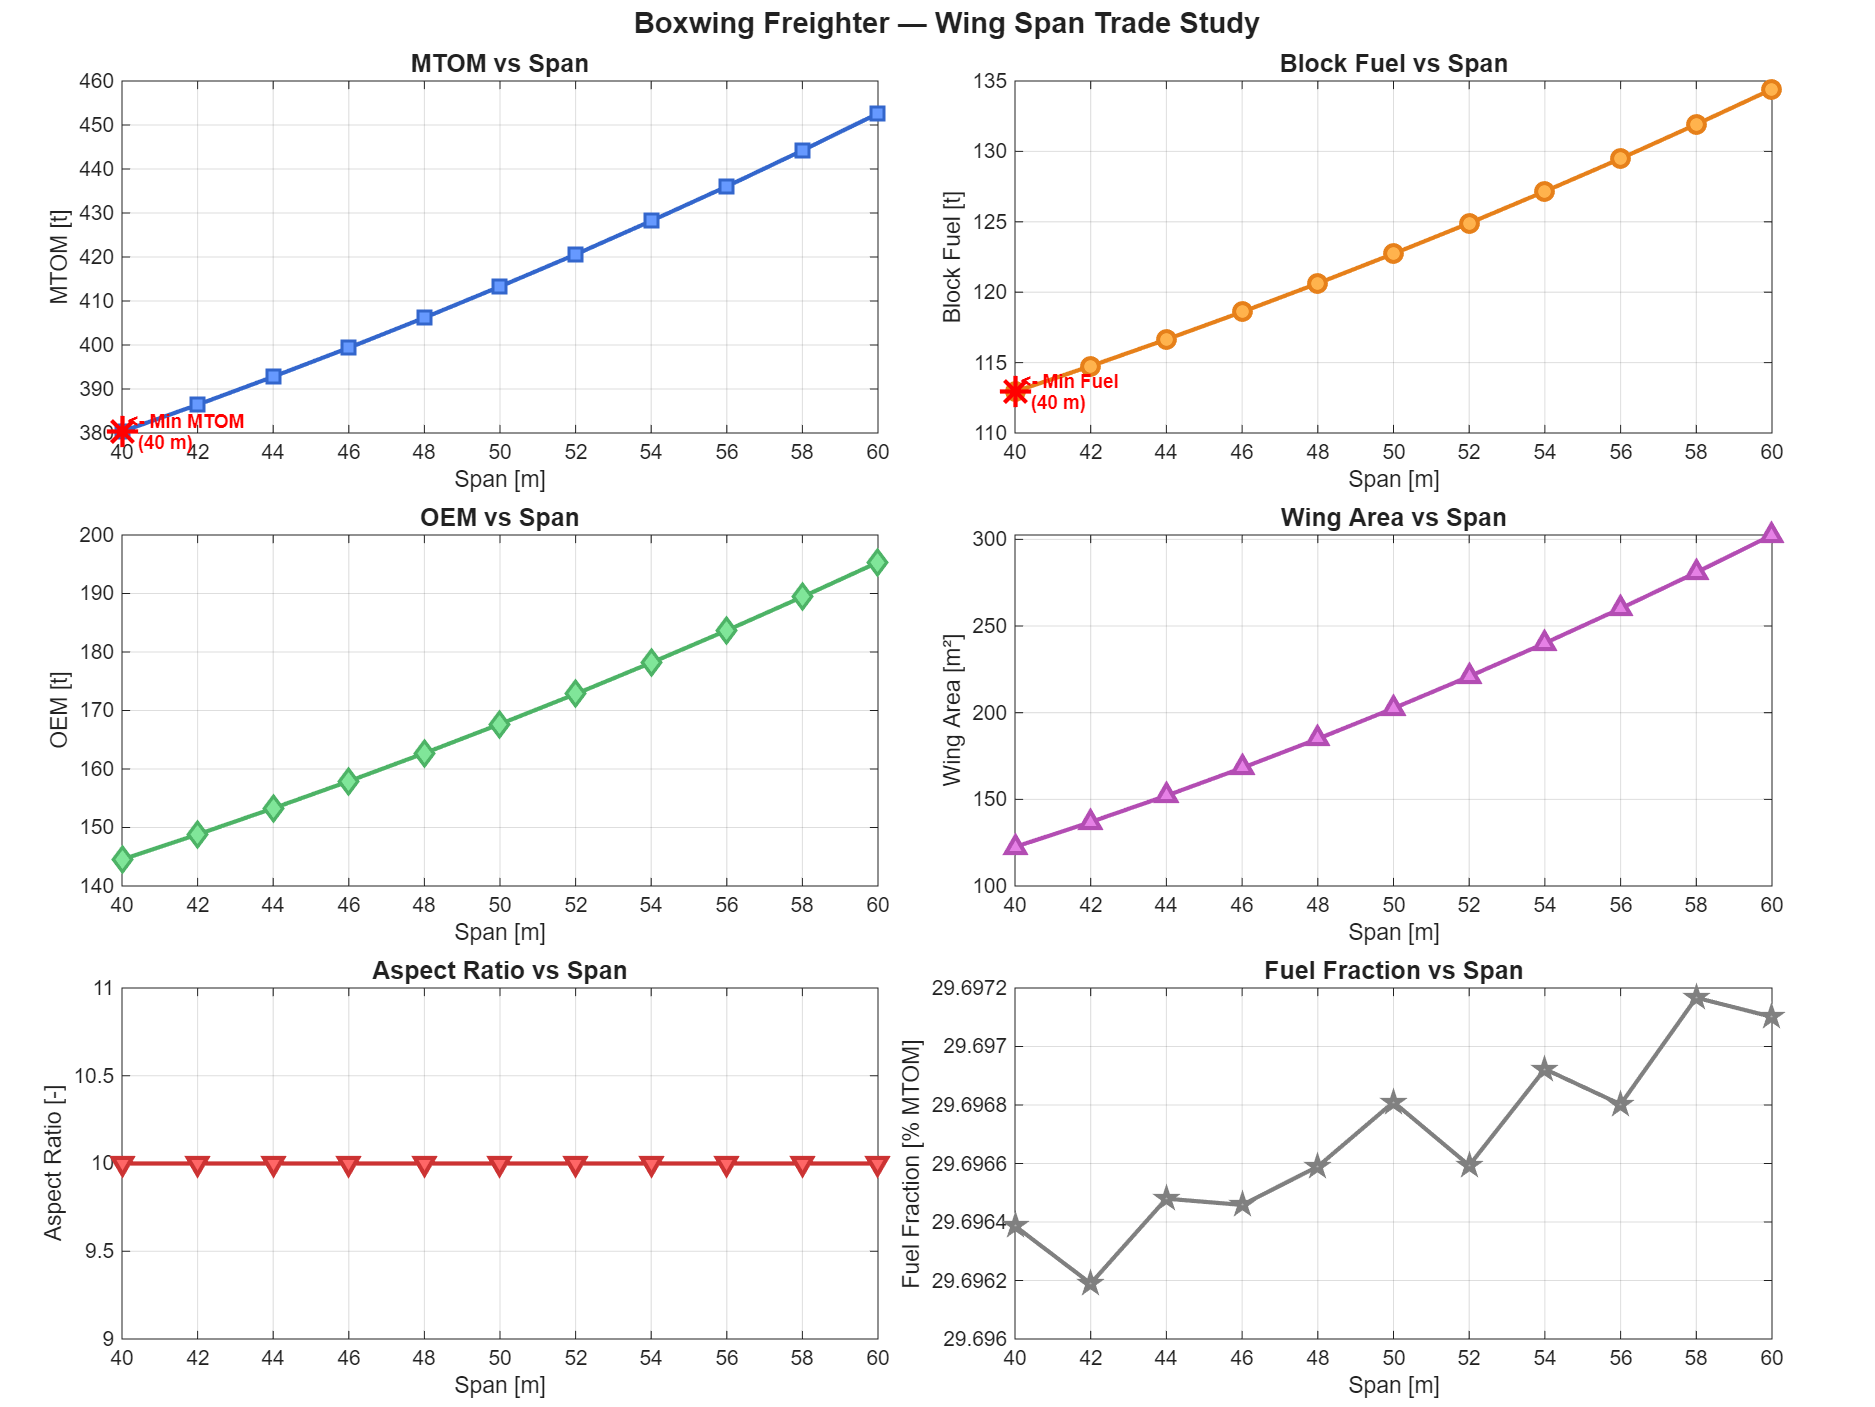

The file beside this chart, header and first rows:
Span_m, MTOM_t, BlockFuel_t, OEM_t, WingArea_m2, AspectRatio
40, 380.3, 112.9, 144.5, 122.5, 10
42, 386.4, 114.8, 148.8, 136.9, 10
44, 392.8, 116.6, 153.3, 152.1, 10
46, 399.4, 118.6, 157.9, 168.1, 10
48, 406.2, 120.6, 162.7, 184.9, 10
50, 413.3, 122.7, 167.7, 202.5, 10
52, 420.6, 124.9, 172.8, 220.9, 10
54, 428.2, 127.2, 178.2, 240.1, 10
56, 436, 129.5, 183.7, 260.1, 10
58, 444.2, 131.9, 189.4, 280.9, 10
60, 452.6, 134.4, 195.3, 302.5, 10
